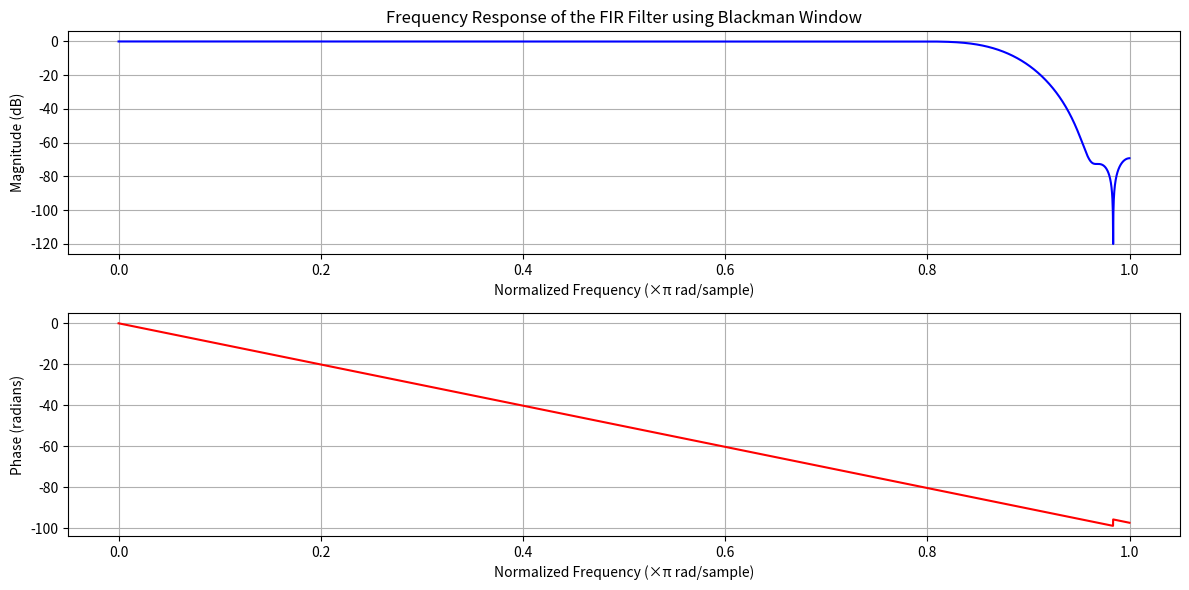

Source code (Python):
import numpy as np
import matplotlib.pyplot as plt
from scipy.signal import firwin, freqz
# Input specifications
wp = 0.375 * np.pi  # Passband edge frequency
ws = 0.5 * np.pi    # Stopband edge frequency
# Calculate the filter order
N = int(np.ceil(8 * np.pi / (ws - wp)) + 1)
# Calculate the cutoff frequency
Wc = (wp + (ws - wp) / 2) / (0.5 * np.pi)
# Calculate the filter coefficients using the Blackman window
h_blackman = firwin(N, Wc, window='blackman')
# Frequency response of the filter
w, h = freqz(h_blackman, worN=8000)
# Plotting the frequency response
plt.figure(figsize=(12, 6))
plt.subplot(2, 1, 1)
plt.plot(w / np.pi, 20 * np.log10(np.abs(h)), 'b')
plt.title('Frequency Response of the FIR Filter using Blackman Window')
plt.xlabel('Normalized Frequency (×π rad/sample)')
plt.ylabel('Magnitude (dB)')
plt.grid()
plt.subplot(2, 1, 2)
plt.plot(w / np.pi, np.unwrap(np.angle(h)), 'r')
plt.xlabel('Normalized Frequency (×π rad/sample)')
plt.ylabel('Phase (radians)')
plt.grid()
plt.tight_layout()
plt.show()
